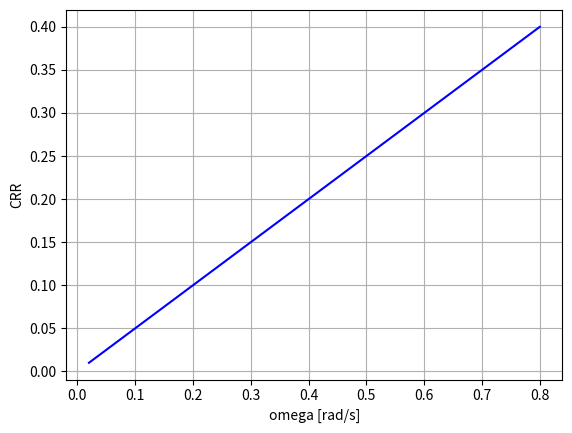

The matplotlib source for this figure:
#
#Create apy-file script called analysis_rolling_resistance.pyin which you use a root-finding method (e.g., bisection method, secant method, etc.)to determine the speed of the rover at various values for the coefficient of rolling resistance. 
# This analysis is very similar to what you must do for the terrain slope.

# •Assume a terrain slope of 0 degrees (horizontal terrain)
# •Generate rolling resistance coefficients to test with the following line of code: oCrr_array = numpy.linspace(0.01,0.4,25);
# •Store the maximum velocity [m/s] at each angle in a vector called v_max.
# •Plot v_maxversus Crr_array. Make sure to label the axes and indicate their units.
# •Do not display anything to the console•The hints for the previous problem apply here as well.
#
import numpy
import matplotlib.pyplot as plt

theda = 0 # angle of incline 
Crr_array = numpy.linspace(0.01,0.4,25)

w = Crr_array*2

plt.plot(w,Crr_array, '-b')

plt.xlabel("omega [rad/s]")
plt.ylabel("CRR")
plt.grid("on")
#plt.xlim(0,5)
plt.show()

#############Graphing with SubplotsL
# import matplotlib.pyplot as plt
#     print("Starting Task 3")
#     N = 20

#     x1 = linspace(-5,5,num = N)
#     y1 = 0.5 *x1**2

#     x2 = linspace(0,100,num = N)
#     y2 = -x2

#     fig, (ax1, ax2) = plt.subplots(2)
#     fig.tight_layout(pad=3)
#     fig.suptitle('Task 3')

#     ax1.plot(x1, y1)
#     ax1.set_title("Exhibit 1")
#     ax1.set_xlabel("x")
#     ax1.set_ylabel("y")

#     ax2.plot(x2, y2)
#     ax2.set_title("Exhibit 2")
#     ax2.set_xlabel("Work")
#     ax2.set_ylabel("Play")
#     plt.show()

